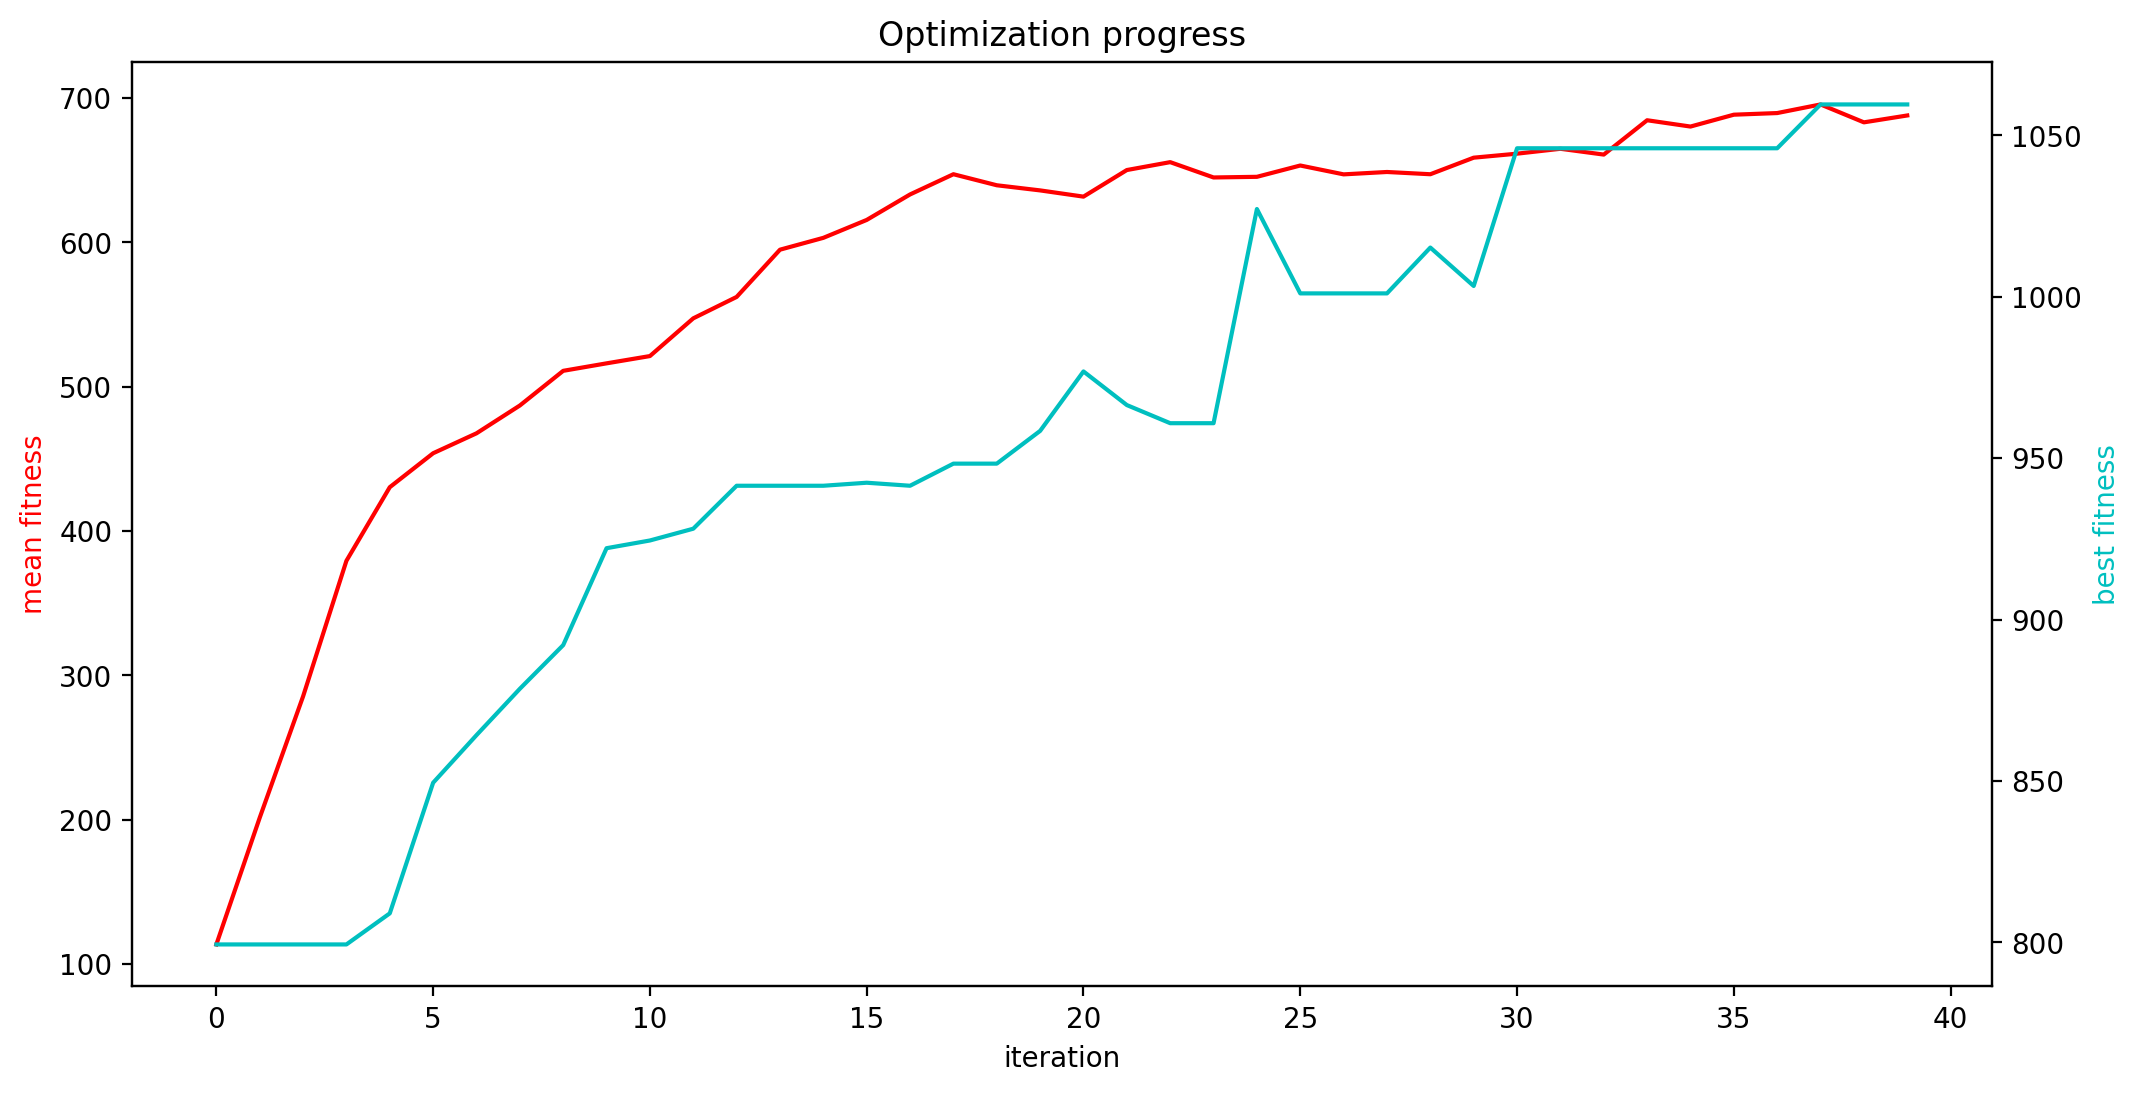

Source data for this figure (header and first rows):
mean fitness, best fitness, population size
113.6, 799.3, 900
201.4, 799.3, 904
285.4, 799.3, 908
379.4, 799.3, 912
430.4, 809, 916
453.9, 849.4, 920
467.7, 864.2, 924
487, 878.6, 928
511, 892.1, 932
516.2, 922.1, 936
521.3, 924.5, 940
547.4, 928.2, 944
562.2, 941.5, 948
595, 941.5, 952
603.2, 941.5, 956
615.6, 942.4, 960
633.2, 941.5, 964
647.3, 948.3, 968
639.6, 948.3, 972
636, 958.5, 976
631.7, 976.9, 980
650.2, 966.5, 984
655.6, 960.8, 988
645, 960.8, 992
645.5, 1027, 996
653.3, 1001, 1000
647.2, 1001, 1006
648.8, 1001, 1012
647.3, 1015, 1018
658.7, 1003, 1024
661.5, 1046, 1030
664.9, 1046, 1036
660.9, 1046, 1042
684.7, 1046, 1048
680.3, 1046, 1054
688.5, 1046, 1060
689.6, 1046, 1066
695.6, 1060, 1072
683.2, 1060, 1078
688, 1060, 1084
